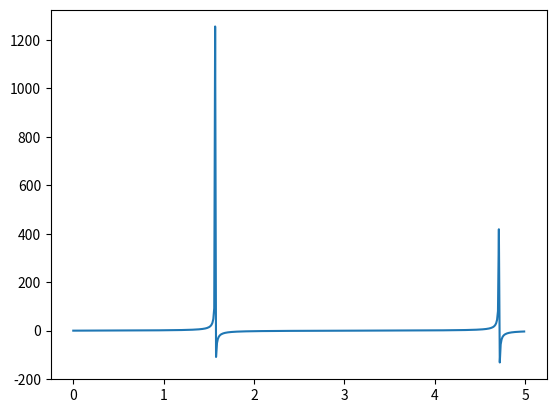

This chart was generated by the following Python code: (Note: this script raises an exception after producing the figure.)
#!/usr/bin/python2.7

import numpy as np
import matplotlib.pyplot as plt

plt.ion()

x = np.arange(0, 5, 0.01);
y = np.tan(x)
plt.plot(x, y)

while 1:
    exec(raw_input())
